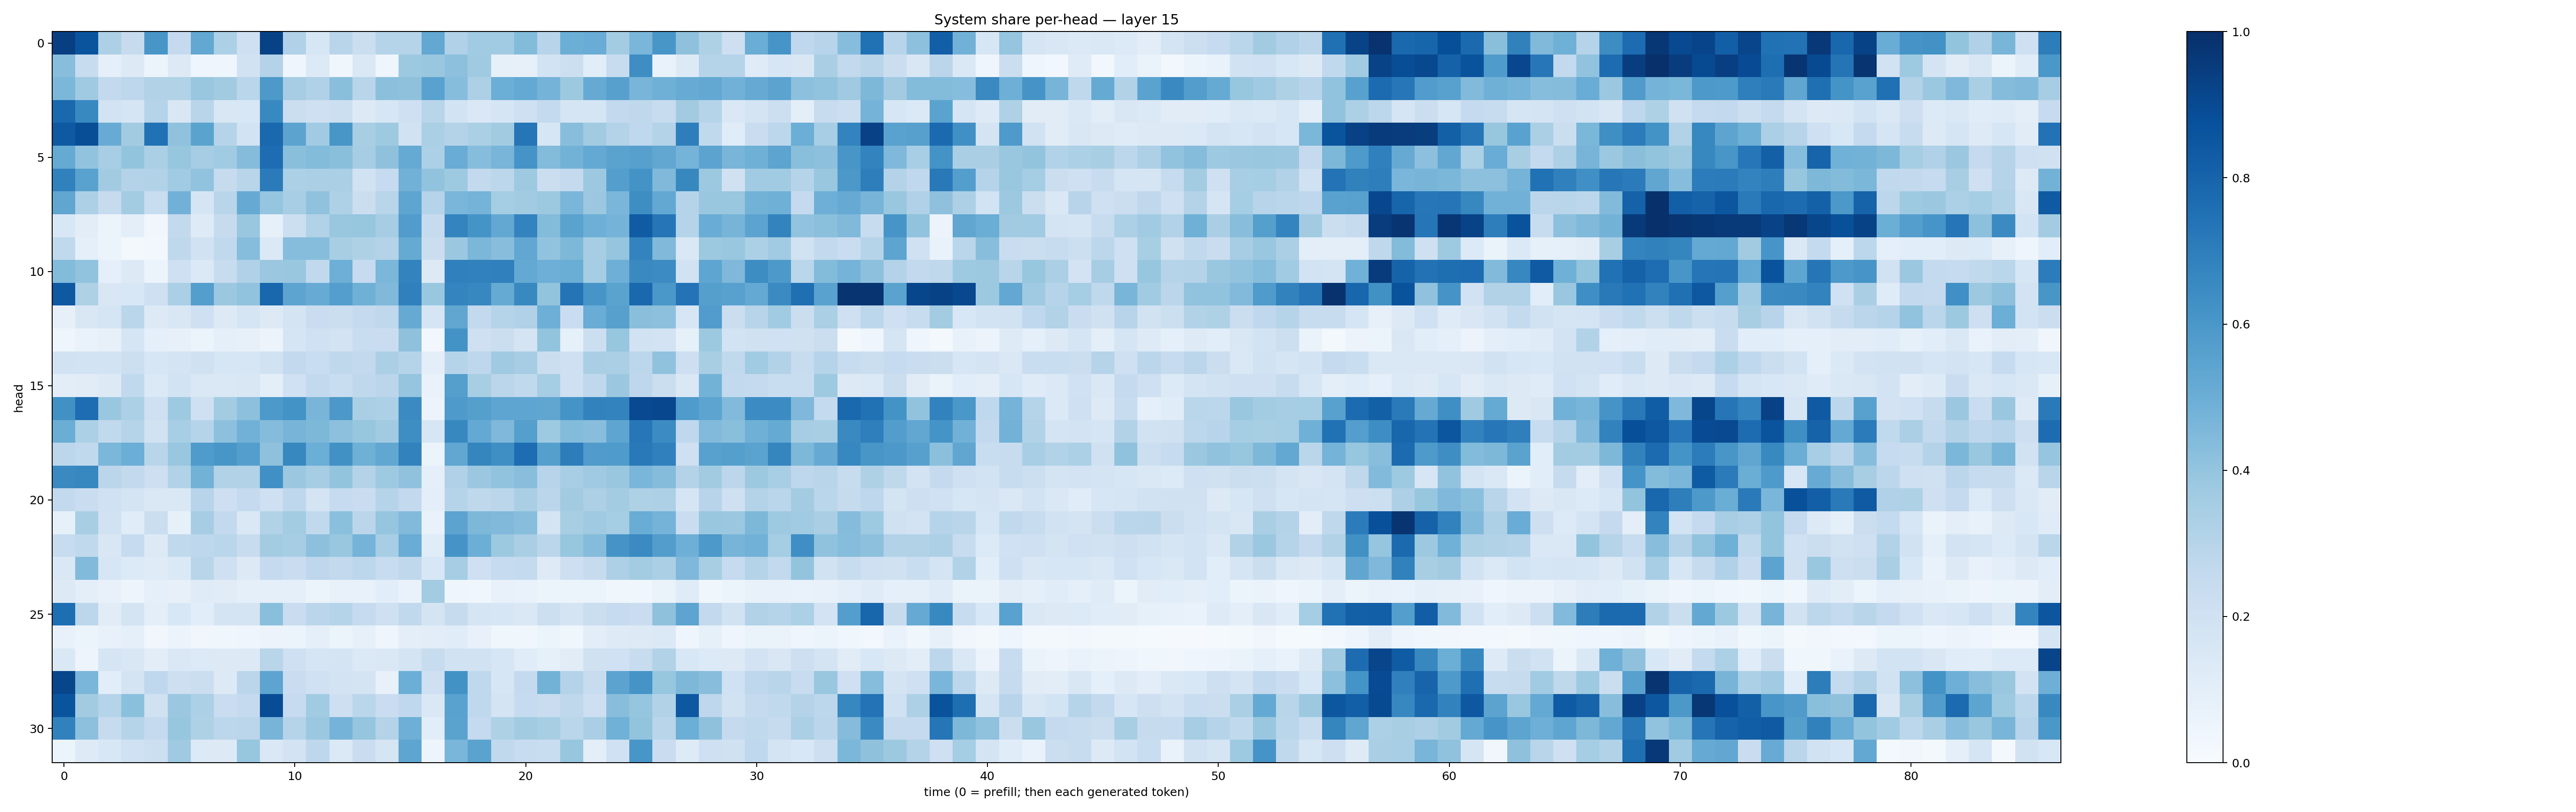

The table this chart was drawn from, first rows:
0.9386294, 0.86017823, 0.3280294, 0.24566057, 0.60248077, 0.25140333, 0.52378005, 0.32867682, 0.20784564, 0.92665464, 0.31971252, 0.16147748, 0.29058948, 0.22563283, 0.3029546, 0.29969952, 0.5245041, 0.31889674, 0.36582172, 0.3667553, 0.43924034, 0.2956225, 0.49696162, 0.5073564
0.4287, 0.2413, 0.0869, 0.1321, 0.0541, 0.1322, 0.04125, 0.0427, 0.1892, 0.3062, 0.04563, 0.1339, 0.03843, 0.142, 0.04618, 0.378, 0.3831, 0.4154, 0.3686, 0.08426, 0.08087, 0.1862, 0.2159, 0.1085
0.459, 0.3697, 0.2587, 0.2737, 0.3131, 0.3129, 0.3882, 0.3627, 0.2874, 0.5936, 0.3507, 0.3165, 0.4223, 0.2917, 0.4209, 0.4107, 0.5525, 0.4307, 0.3242, 0.4969, 0.5217, 0.4729, 0.3774, 0.5142
0.7834, 0.6582, 0.1837, 0.1652, 0.304, 0.1513, 0.2908, 0.1488, 0.1537, 0.6582, 0.221, 0.2077, 0.2149, 0.1265, 0.1579, 0.2034, 0.2894, 0.1842, 0.1433, 0.1679, 0.206, 0.2571, 0.1714, 0.1702
0.8434, 0.8851, 0.5096, 0.3612, 0.7471, 0.4091, 0.5483, 0.297, 0.1872, 0.7806, 0.5444, 0.3671, 0.6017, 0.3423, 0.3743, 0.1919, 0.3328, 0.3058, 0.3354, 0.3628, 0.7337, 0.1576, 0.4282, 0.3622
0.5181, 0.4048, 0.3469, 0.402, 0.3325, 0.3912, 0.3483, 0.3643, 0.4362, 0.7635, 0.4244, 0.4403, 0.4235, 0.3498, 0.4122, 0.5172, 0.3287, 0.5066, 0.4333, 0.4677, 0.6106, 0.4409, 0.4771, 0.521
0.6848, 0.5537, 0.3597, 0.3084, 0.3121, 0.3653, 0.4027, 0.243, 0.2905, 0.7098, 0.3318, 0.3352, 0.3328, 0.1888, 0.2469, 0.4842, 0.4028, 0.3732, 0.2612, 0.2799, 0.3725, 0.2238, 0.2521, 0.3789
0.5332, 0.3253, 0.246, 0.357, 0.2328, 0.481, 0.1664, 0.2919, 0.5121, 0.3947, 0.3449, 0.4063, 0.3241, 0.2209, 0.29, 0.5371, 0.3028, 0.4612, 0.4728, 0.3519, 0.3618, 0.3787, 0.4621, 0.3804
0.1552, 0.1025, 0.06109, 0.09686, 0.03391, 0.259, 0.1229, 0.2453, 0.3864, 0.08567, 0.2176, 0.3135, 0.39, 0.3914, 0.3512, 0.5747, 0.2438, 0.6757, 0.6168, 0.5255, 0.6796, 0.441, 0.5482, 0.493
0.2646, 0.09154, 0.0528, 0.01933, 0.02871, 0.2733, 0.1944, 0.2622, 0.4297, 0.1401, 0.433, 0.4306, 0.3423, 0.3241, 0.3061, 0.5185, 0.2248, 0.3796, 0.4582, 0.4294, 0.5287, 0.4037, 0.4566, 0.3482
0.4388, 0.4037, 0.09132, 0.1302, 0.05164, 0.2048, 0.139, 0.2421, 0.3196, 0.3807, 0.3849, 0.2651, 0.4925, 0.2493, 0.4571, 0.6789, 0.1255, 0.691, 0.6866, 0.6884, 0.521, 0.4947, 0.5038, 0.3532
0.8426, 0.3216, 0.1487, 0.1532, 0.2047, 0.3355, 0.5671, 0.3801, 0.405, 0.7875, 0.542, 0.5108, 0.5686, 0.491, 0.4463, 0.689, 0.3829, 0.6734, 0.665, 0.5193, 0.6567, 0.402, 0.735, 0.6061
0.08014, 0.1487, 0.1699, 0.2882, 0.1295, 0.1519, 0.2083, 0.1289, 0.1671, 0.1295, 0.1775, 0.2268, 0.2192, 0.251, 0.2728, 0.5118, 0.1641, 0.5328, 0.2582, 0.2986, 0.3184, 0.4926, 0.2275, 0.5058
0.04302, 0.06728, 0.08022, 0.1669, 0.08936, 0.07892, 0.06226, 0.08811, 0.08029, 0.0547, 0.1684, 0.2004, 0.1799, 0.2307, 0.2276, 0.4117, 0.02637, 0.6188, 0.2109, 0.2192, 0.1756, 0.4009, 0.08215, 0.2152
0.1919, 0.1867, 0.186, 0.2151, 0.1596, 0.1783, 0.1991, 0.1585, 0.1627, 0.1896, 0.2615, 0.232, 0.2713, 0.2613, 0.3344, 0.2985, 0.09532, 0.297, 0.274, 0.3706, 0.3505, 0.2238, 0.2094, 0.3377
0.105, 0.1096, 0.1277, 0.2632, 0.1392, 0.1871, 0.1472, 0.1422, 0.1503, 0.09385, 0.2022, 0.2584, 0.2331, 0.2721, 0.282, 0.3976, 0.06831, 0.5636, 0.3423, 0.2851, 0.2628, 0.3525, 0.2057, 0.2716
0.6266, 0.7644, 0.3858, 0.3305, 0.2095, 0.3746, 0.2033, 0.358, 0.4159, 0.5923, 0.6192, 0.4673, 0.5945, 0.3372, 0.3284, 0.6503, 0.05544, 0.5877, 0.5655, 0.5368, 0.5366, 0.5334, 0.6142, 0.68
0.5036, 0.3299, 0.2624, 0.3002, 0.1951, 0.3466, 0.2988, 0.4141, 0.4842, 0.4361, 0.472, 0.4533, 0.417, 0.392, 0.3602, 0.6383, 0.1582, 0.6614, 0.5213, 0.4507, 0.5663, 0.3713, 0.4383, 0.4295
0.278, 0.2652, 0.4589, 0.4977, 0.2929, 0.3869, 0.5854, 0.6026, 0.5667, 0.4139, 0.6624, 0.4997, 0.6274, 0.4896, 0.5293, 0.6826, 0.05439, 0.5288, 0.6688, 0.6354, 0.7652, 0.5658, 0.7027, 0.5803
0.6533, 0.6648, 0.285, 0.2594, 0.2118, 0.3133, 0.4769, 0.3132, 0.3132, 0.63, 0.38, 0.3483, 0.4023, 0.307, 0.3743, 0.4087, 0.08916, 0.3186, 0.3826, 0.4042, 0.4267, 0.2934, 0.3452, 0.3684
0.2605, 0.2269, 0.2021, 0.1741, 0.145, 0.1433, 0.2945, 0.2127, 0.2508, 0.2033, 0.2772, 0.1742, 0.2487, 0.2289, 0.2978, 0.2592, 0.09429, 0.298, 0.271, 0.2817, 0.3367, 0.2842, 0.3631, 0.3259
0.08434, 0.3417, 0.1915, 0.1136, 0.2193, 0.08221, 0.3503, 0.2613, 0.1477, 0.313, 0.3572, 0.2645, 0.4201, 0.2834, 0.3972, 0.445, 0.0688, 0.5468, 0.4534, 0.4461, 0.4287, 0.1763, 0.3415, 0.3691
0.2407, 0.262, 0.1518, 0.2439, 0.1258, 0.2631, 0.2751, 0.2863, 0.2347, 0.3568, 0.3485, 0.4174, 0.3895, 0.4743, 0.3475, 0.5075, 0.1147, 0.6132, 0.4976, 0.3775, 0.3389, 0.2836, 0.3924, 0.4373
0.1473, 0.4442, 0.1589, 0.1354, 0.1199, 0.1404, 0.2923, 0.2085, 0.1321, 0.2536, 0.2283, 0.2745, 0.2587, 0.2807, 0.2356, 0.2718, 0.1539, 0.3484, 0.2062, 0.2495, 0.2551, 0.122, 0.2116, 0.2443
0.1305, 0.0944, 0.07214, 0.04942, 0.08792, 0.08018, 0.1209, 0.1097, 0.093, 0.08633, 0.08677, 0.0521, 0.07056, 0.07423, 0.1089, 0.07001, 0.3573, 0.0462, 0.03732, 0.07566, 0.06916, 0.05097, 0.05392, 0.05879
0.7608, 0.2805, 0.1108, 0.1767, 0.1004, 0.1539, 0.1086, 0.1724, 0.1734, 0.4224, 0.2272, 0.2827, 0.2992, 0.2489, 0.2038, 0.2632, 0.1762, 0.2427, 0.1694, 0.157, 0.1484, 0.2152, 0.1734, 0.2256
0.07385, 0.05089, 0.07325, 0.086, 0.03207, 0.0519, 0.03201, 0.03881, 0.04025, 0.05744, 0.06007, 0.08812, 0.0613, 0.07847, 0.04452, 0.09784, 0.1024, 0.117, 0.07106, 0.03869, 0.03686, 0.06038, 0.03609, 0.1032
0.1475, 0.04836, 0.1709, 0.1506, 0.1025, 0.1483, 0.1335, 0.1316, 0.1255, 0.2908, 0.2083, 0.1711, 0.1782, 0.1381, 0.1435, 0.174, 0.2377, 0.1933, 0.1946, 0.1563, 0.1167, 0.08558, 0.1095, 0.1979
0.9113, 0.4638, 0.1066, 0.1736, 0.2688, 0.2115, 0.2238, 0.1306, 0.2817, 0.5426, 0.2295, 0.2021, 0.1804, 0.1726, 0.07338, 0.4966, 0.2099, 0.623, 0.2692, 0.1595, 0.2502, 0.4802, 0.3059, 0.2401
0.8603, 0.3606, 0.304, 0.4182, 0.1984, 0.3816, 0.3292, 0.2299, 0.253, 0.8873, 0.247, 0.3639, 0.2121, 0.2861, 0.2273, 0.2663, 0.1481, 0.5514, 0.2695, 0.1786, 0.2474, 0.2281, 0.2712, 0.2132
0.6841, 0.4154, 0.2424, 0.297, 0.2511, 0.3944, 0.3218, 0.28, 0.2818, 0.471, 0.3014, 0.3795, 0.4736, 0.3967, 0.307, 0.495, 0.1069, 0.5494, 0.2525, 0.3231, 0.3607, 0.3419, 0.2852, 0.3369
0.06238, 0.1216, 0.1544, 0.2031, 0.2166, 0.3698, 0.1351, 0.1274, 0.3916, 0.1468, 0.1797, 0.2744, 0.1381, 0.2278, 0.1685, 0.5385, 0.04882, 0.462, 0.5475, 0.2643, 0.2365, 0.2323, 0.394, 0.09411
